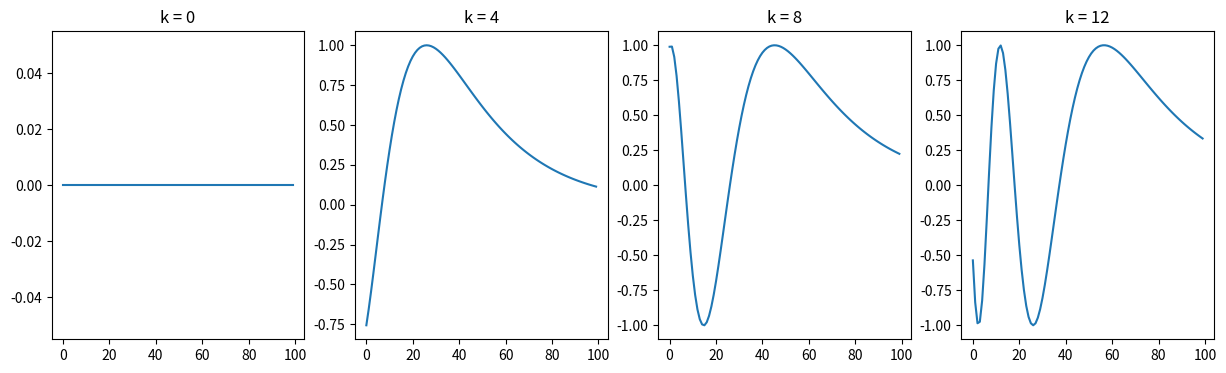
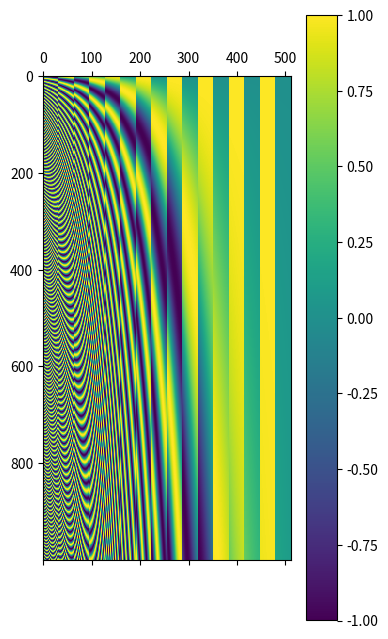

The script that saved these images, in order:
import numpy as np
import matplotlib.pyplot as plt

# 获取位置编码的函数
def getPositionEncoding(seq_len, d, n=10000):
    P = np.zeros((seq_len, d))
    for k in range(seq_len):
        for i in np.arange(int(d/2)):
            denominator = np.power(n, 2 * i / d)
            P[k, 2*i] = np.sin(k / denominator)      # 偶数维度使用 sin
            P[k, 2*i+1] = np.cos(k / denominator)    # 奇数维度使用 cos
    return P

# 可视化 sin 函数的函数
def plotSinusoid(k, d=512, n=10000):
    x = np.arange(0, 100, 1)
    denominator = np.power(n, 2*x/d)
    y = np.sin(k/denominator)
    plt.plot(x, y)
    plt.title('k = ' + str(k))

# 测试位置编码函数
P = getPositionEncoding(seq_len=4, d=4, n=100)
print(P)

# 绘制每个维度的 sin 曲线
fig = plt.figure(figsize=(15, 4))
for i in range(4):
    plt.subplot(141 + i)
    plotSinusoid(i*4)

seq_len = 1000
d = 512
n = 10000

# 生成大规模的位置信息并绘制矩阵
P = getPositionEncoding(seq_len=seq_len, d=d, n=n)
cax = plt.matshow(P, cmap='viridis')  # 热图显示
plt.gcf().colorbar(cax)
plt.show()
